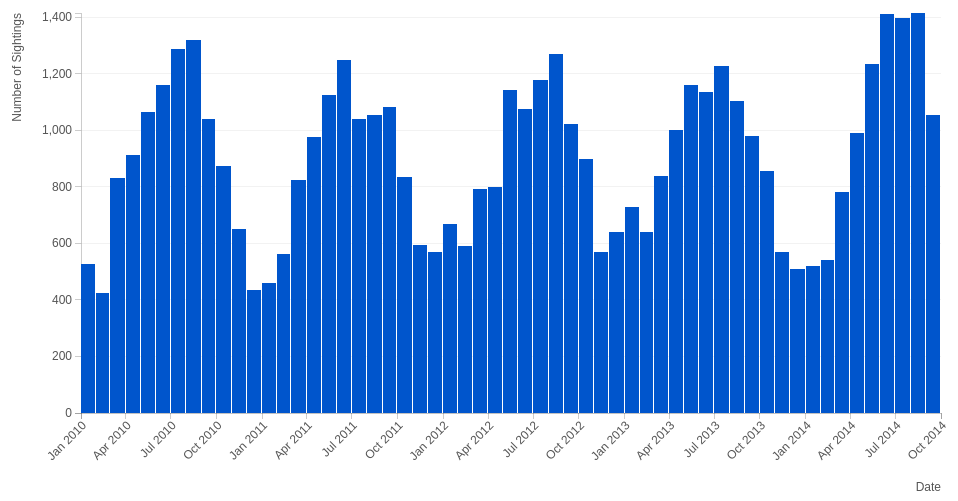
D3 v3 page, settled after 480 driven frames (8 s of simulated time); the page loaded 1 data file(s).



	var margin = {top: 20, right: 20, bottom: 80, left: 80},
      width = 960 - margin.left - margin.right,
      height = 500 - margin.top - margin.bottom;

  var parseDate = d3.time.format("%m/%d/%Y %I:%M:%S %p").parse;
  var formatDate = d3.time.format("%b %Y");
  var formatCount = d3.format(",.0f");

  var x = d3.time.scale().range([0, width]);
  var y = d3.scale.linear().range([height, 0]);

  var color = '#05c';

  var xAxis = d3.svg.axis().scale(x)
    .orient("bottom").tickFormat(formatDate);

  var yAxis = d3.svg.axis().scale(y)
    .orient("left").ticks(10);

  // Create the SVG drawing area
  var svg = d3.select(".ChartBox").append("svg")
    .attr("width", width + margin.left + margin.right)
    .attr("height", height + margin.top + margin.bottom)
    .append("g")
    .attr("transform", "translate(" + margin.left + "," + margin.top + ")");

  // Get the data
  d3.csv("Rat_Sightings.csv", function(error, data) {

    // Parse the date strings into javascript dates
    data.forEach(function(d) {
      d.created_date = parseDate(d["Created Date"]);
    });

    // Determine the first and list dates in the data set
    var monthExtent = d3.extent(data, function(d) { return d.created_date; });

    // Create one bin per month, use an offset to include the first and last months
    var monthBins = d3.time.months(d3.time.month.offset(monthExtent[0],-1),
                                   d3.time.month.offset(monthExtent[1],1));

    // Use the histogram layout to create a function that will bin the data
    var binByMonth = d3.layout.histogram()
      .value(function(d) { return d.created_date; })
      .bins(monthBins);

    // Bin the data by month
    var histData = binByMonth(data);

    // Scale the range of the data by setting the domain
    x.domain(d3.extent(monthBins));
    y.domain([0, d3.max(histData, function(d) { return d.y; })]);

    // Add the X Axis
    svg.append("g")
        .attr("class", "x axis")
        .attr("transform", "translate(0," + height + ")")
        .call(xAxis)
        .selectAll('text')
        .attr('transform','rotate(-45)')
        .attr('x','-5')
        .attr('y',5)
        .style('text-anchor','end');

    svg.append('g').attr('class','xLabel');
    svg.append('g').attr('class','yLabel');

    svg.select('.xLabel')
      .attr('transform','translate('+ width +','+ (height+margin.bottom -2) +')')
      .append('text')
      .text('Date')
      .style('text-anchor','end')

    svg.select('.yLabel')
      .attr('transform','translate('+ (-margin.left + 20) +',0)')
      .append('text')
      .text('Number of Sightings')
      .attr('transform','rotate(-90)')
      .style('text-anchor','end')

    // Add the Y Axis and label
    svg.append("g")
       .attr("class", "y axis")
       .call(yAxis)

    svg.append('g')
      .attr('class','GridLines')
      .selectAll('.GridLines line')
      .data(y.ticks(10))
      .enter().append('line')
      .attr('x2',width)
      .attr('y1',y)
      .attr('y2',y);


    // Set up one bar for each bin
    // Months have slightly different lengths so calculate the width for each bin
    // Note: dx, the width of the histogram bin, is in milliseconds so convert the x value
    // into UTC time and convert the sum back to a date in order to help calculate the width
    // Thanks to npdoty for pointing this out in this stack overflow post:
    // http://stackoverflow.com/questions/17745682/d3-histogram-date-based
    svg.selectAll(".bar")
        .data(histData)
      .enter().append("rect")
        .attr("class", "bar")
        .attr('fill','#05c')
        .attr('y', height)
        .attr('height', 0)
        .transition()
        .duration(1000)
        .ease('elastic')
        .delay(function(d,i){ return i*20 })
        .attr("x", function(d) { return x(d.x); })
        .attr("width", function(d) { return x(new Date(d.x.getTime() + d.dx))-x(d.x)-1; })
        .attr("y", function(d) { return y(d.y); })
        .attr("height", function(d) { return height - y(d.y); })

    svg.selectAll(".bar")
      .on('mouseover',function(d,i){ 
          var tooltip = d3.select('.ChartBox').append('div')
            .classed('Tooltip',true);
          tooltip.style('opacity',0)
            .transition()
            .duration(500)
            .style('opacity',1);

          tooltip.html( (i+1) + ' Value: ' + d.y );

          var tooltipWidth = $('.Tooltip').innerWidth(),
              tooltipHeight = $('.Tooltip').innerHeight(),
              barWidth = parseInt(d3.select('.bar').attr('width')),
              barHeight = parseInt(d3.select('.bar').attr('height')),
              barofTop = $(this).offset().top,
              barofLeft = $(this).offset().left,
              boxWidth = $('.ChartBox').innerWidth(),
              boxHeight = $('.ChartBox').innerHeight()
              boxofTop = $('.ChartBox').offset().top,
              boxofLeft = $('.ChartBox').offset().left;

          tooltip.style({
            top: (barofTop - boxofTop) - (tooltipHeight+10) + 'px',
            left: (barofLeft - boxofLeft) - ((tooltipWidth - barWidth)/2) + 'px'
          })
          if((barofTop - boxofTop) <= (tooltipHeight+10)){
            tooltip.classed('Top',true);
            tooltip.style({
              top: (barofTop - boxofTop) + 'px'
            })
          }
          if( (boxWidth - ((barofLeft + (barWidth)) - boxofLeft)) <= ((tooltipWidth - barWidth)/2)){
            tooltip.classed('Right',true);
            tooltip.style({
              left: (barofLeft - boxofLeft) - (tooltipWidth - barWidth - 10) + 'px'
            })
          }
          if( (barofLeft - boxofLeft) <= ((tooltipWidth + barWidth)/2) ){
            tooltip.classed('Left',true);
            tooltip.style({
              left: (barofLeft - boxofLeft) - (barWidth/2) + 'px'
            })
          }
      })
      .on('mouseout',function(){ 
          d3.select('.Tooltip').remove();
      })

      /*============= Legends ==============*/
      var legends = d3.select('.ChartBox').append('div')
        .attr('class','Legends') // ====== if legends right side add class name 'Right'
        //.classed('Right',true)
        .append('ul');
      var legend = legends.selectAll('.Legend')
        .data([1])
        .enter().append('li')
        .attr('class','Legend');
      legend.append('svg')
        .attr('width', 25)
        .attr('height', 10)
        .append('line')
        .attr('x1', 0)
        .attr('x2', 25)
        .attr('y1', 5)
        .attr('y2', 5)
        .attr('stroke',color)
      legend.append('span')
        .text('Sighting Data');
      /* ========== End Legends ========= */


  });



### data: Rat_Sightings.csv
Created Date, Incident Zip, Borough, Location
09/24/2014 10:30:52 PM, 10033, MANHATTAN, (40.84925975161566, -73.93670209014424)
09/24/2014 10:25:43 PM, 10031, MANHATTAN, (40.8311580955578, -73.94699989490528)
09/24/2014 10:11:37 PM, 10027, MANHATTAN, (40.80684391338799, -73.94986931454459)
09/24/2014 10:07:46 PM, 11103, QUEENS, (40.75774588877695, -73.91640936727481)
09/24/2014 09:30:43 PM, 10033, MANHATTAN, (40.850728062663016, -73.93650911771923)
09/24/2014 09:19:48 PM, 11213, BROOKLYN, (40.670027993852116, -73.94188290423386)
09/24/2014 08:43:37 PM, 10032, MANHATTAN, (40.8393191170713, -73.93798367818513)
09/24/2014 08:28:28 PM, 11233, BROOKLYN, (40.679968677035475, -73.90706799830323)
09/24/2014 08:16:02 PM, 11436, QUEENS, (40.678526971998224, -73.79286503557302)
09/24/2014 08:05:30 PM, 11216, BROOKLYN, (40.68369930915926, -73.95300859837192)
09/24/2014 06:50:00 PM, 11377, QUEENS, (40.73621042032077, -73.89599471888337)
09/24/2014 05:20:05 PM, 11433, QUEENS, (40.695678247626624, -73.78639626967129)
09/24/2014 05:03:47 PM, 11412, QUEENS, (40.70448675776185, -73.75368767132123)
09/24/2014 04:54:38 PM, 11357, QUEENS, (40.79297243867368, -73.81544196676455)
09/24/2014 04:48:35 PM, 11203, BROOKLYN, (40.66269272007171, -73.93449299269521)
09/24/2014 04:29:01 PM, 11201, BROOKLYN, (40.688805719309414, -73.99280633612756)
09/24/2014 04:19:03 PM, 11377, QUEENS, (40.740325589940866, -73.89384476446615)
09/24/2014 04:01:53 PM, 11224, BROOKLYN, (40.57539077983907, -74.01102955370487)
09/24/2014 03:29:09 PM, 10024, MANHATTAN, (40.787659122774215, -73.96761114390758)
09/24/2014 02:44:29 PM, 11379, QUEENS, (40.718090269883774, -73.88250233330929)
09/24/2014 02:36:30 PM, 11204, BROOKLYN, (40.618507306731445, -73.97836249148288)
09/24/2014 02:20:11 PM, 11429, QUEENS, (40.70321729565786, -73.74056779481215)
09/24/2014 02:05:01 PM, 11379, QUEENS, (40.718123229059856, -73.88252391982034)
09/24/2014 01:51:06 PM, 10463, BRONX, (40.882401881211074, -73.90801097936999)
09/24/2014 12:22:11 PM, 10463, BRONX, (40.87036073964554, -73.90441917468411)
09/24/2014 12:04:29 PM, 10028, MANHATTAN, (40.7806241142524, -73.95828059855623)
09/24/2014 12:03:45 PM, 10314, STATEN ISLAND, (40.60621728866184, -74.1238625066572)
09/24/2014 11:41:14 AM, 11105, QUEENS, (40.77420518437704, -73.90799074768758)
09/24/2014 11:26:17 AM, 10003, MANHATTAN, (40.72757226874964, -73.98718458223156)
09/24/2014 10:57:55 AM, 10128, MANHATTAN, (40.78232042151116, -73.95142963712625)
09/24/2014 10:52:21 AM, 10128, MANHATTAN, (40.77993406270666, -73.94869801588725)
09/24/2014 10:47:57 AM, 11233, BROOKLYN, (40.67998231056959, -73.9069562127881)
09/24/2014 10:40:29 AM, 11374, QUEENS, (40.72937885745977, -73.85543290785074)
09/24/2014 10:32:18 AM, 11233, BROOKLYN, (40.682365627689535, -73.91897001926637)
09/24/2014 10:25:39 AM, 10462, BRONX, (40.854039568540806, -73.86481349454017)
09/24/2014 10:10:07 AM, 11435, QUEENS, (40.70321468165446, -73.80615091177614)
09/24/2014 10:06:22 AM, 10025, MANHATTAN, (40.79569961557582, -73.96244259143525)
09/24/2014 10:00:50 AM, 10465, BRONX, (40.84048381702869, -73.82434534801192)
09/24/2014 09:58:18 AM, 11370, QUEENS, (40.77061206464853, -73.89189387086064)
09/24/2014 09:39:06 AM, 10029, MANHATTAN, (40.792687069183536, -73.93939947794092)
09/24/2014 09:38:31 AM, 11211, BROOKLYN, (40.71614107885104, -73.95649926132879)
09/24/2014 09:14:17 AM, 11201, BROOKLYN, (40.70150518865095, -73.98645386035338)
09/24/2014 08:54:53 AM, 10312, STATEN ISLAND, (40.55006304640473, -74.17158787306077)
09/24/2014 07:13:01 AM, 10027, MANHATTAN, (40.814228720045264, -73.94708924241311)
09/24/2014 06:23:20 AM, 10458, BRONX, (40.85921378670529, -73.89718332836802)
09/24/2014 06:06:12 AM, 11221, BROOKLYN, (40.6924401518306, -73.92912321511587)
09/24/2014 05:30:30 AM, 11377, QUEENS, (40.736440963113274, -73.89597631689067)
09/24/2014 02:15:12 AM, 11201, BROOKLYN, (40.69379043862466, -73.99875949605092)
09/23/2014 12:00:00 AM, 10456, BRONX, (40.83511149694025, -73.9090448578729)
09/23/2014 12:00:00 AM, 10455, BRONX, (40.816821390173125, -73.90991885983584)
09/23/2014 12:00:00 AM, 10456, BRONX, (40.83027301274241, -73.91691086700408)
09/23/2014 12:00:00 AM, 10013, MANHATTAN, (40.71531488584961, -73.99901160509488)
09/23/2014 12:00:00 AM, 11221, BROOKLYN, (40.68799266977491, -73.91551242661936)
09/23/2014 12:00:00 AM, 10463, BRONX, (40.882983858452214, -73.90814036379872)
09/23/2014 12:00:00 AM, 11226, BROOKLYN, (40.65224851276126, -73.9571283523581)
09/23/2014 12:00:00 AM, 10309, STATEN ISLAND, (40.55377810042767, -74.21040437062774)
09/23/2014 12:00:00 AM, 10009, MANHATTAN, (40.721489224597214, -73.98220724335154)
09/23/2014 12:00:00 AM, 11221, BROOKLYN, (40.69407772334455, -73.91171827566718)
09/23/2014 12:00:00 AM, 10003, MANHATTAN, (40.728810261730125, -73.98819458729824)
09/23/2014 12:00:00 AM, 11375, QUEENS, (40.70985273962248, -73.84703489883259)
... 51,594 more rows